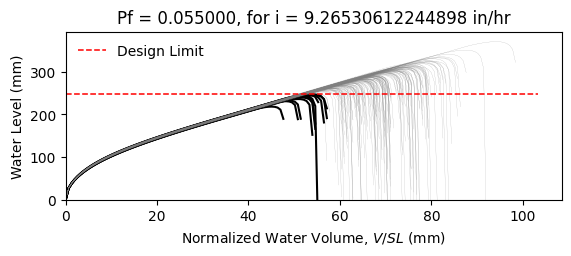

The table this chart was drawn from, first rows:
W12X16, L = 360.0 in, slope = 0.020833333333333332 in/in, dead load = 6.944444444444444e-05 kip/in…
zwlim AISC Appendix 2, zwlim DAMP, zwlim Proposed for ASCE 7, zwlim Neglect Ponding, dhnom Denver, dhnom New York, dhnom New Orleans, dh Denver, dh New York, dh New Orleans, dmax
8.869, 8.188, 7.956, 10.13, 0.6687, 0.6687, 0.6687, 2.231, 2.231, 2.231, 11.88, Safe, 
8.869, 8.188, 7.956, 10.13, 0.6687, 0.6687, 0.6687, 2.231, 2.231, 2.231, 10.62, Safe, 
8.869, 8.188, 7.956, 10.13, 0.6687, 0.6687, 0.6687, 2.231, 2.231, 2.231, 10.41, Safe, 
8.869, 8.188, 7.956, 10.13, 0.6687, 0.6687, 0.6687, 2.231, 2.231, 2.231, 12.06, Safe, 
8.869, 8.188, 7.956, 10.13, 0.6687, 0.6687, 0.6687, 2.231, 2.231, 2.231, 9.944, Safe, 
8.869, 8.188, 7.956, 10.13, 0.6687, 0.6687, 0.6687, 2.231, 2.231, 2.231, 14.59, Safe, 
8.869, 8.188, 7.956, 10.13, 0.6687, 0.6687, 0.6687, 2.231, 2.231, 2.231, 11.16, Safe, 
8.869, 8.188, 7.956, 10.13, 0.6687, 0.6687, 0.6687, 2.231, 2.231, 2.231, 10.21, Safe, 
8.869, 8.188, 7.956, 10.13, 0.6687, 0.6687, 0.6687, 2.231, 2.231, 2.231, 11.7, Safe, 
8.869, 8.188, 7.956, 10.13, 0.6687, 0.6687, 0.6687, 2.231, 2.231, 2.231, 11, Safe, 
8.869, 8.188, 7.956, 10.13, 0.6687, 0.6687, 0.6687, 2.231, 2.231, 2.231, 9.655, Fail, 
8.869, 8.188, 7.956, 10.13, 0.6687, 0.6687, 0.6687, 2.231, 2.231, 2.231, 9.432, Fail, 
8.869, 8.188, 7.956, 10.13, 0.6687, 0.6687, 0.6687, 2.231, 2.231, 2.231, 11.96, Safe, 
8.869, 8.188, 7.956, 10.13, 0.6687, 0.6687, 0.6687, 2.231, 2.231, 2.231, 10.45, Safe, 
8.869, 8.188, 7.956, 10.13, 0.6687, 0.6687, 0.6687, 2.231, 2.231, 2.231, 11.92, Safe, 
8.869, 8.188, 7.956, 10.13, 0.6687, 0.6687, 0.6687, 2.231, 2.231, 2.231, 10.98, Safe, 
8.869, 8.188, 7.956, 10.13, 0.6687, 0.6687, 0.6687, 2.231, 2.231, 2.231, 11.3, Safe, 
8.869, 8.188, 7.956, 10.13, 0.6687, 0.6687, 0.6687, 2.231, 2.231, 2.231, 12.39, Safe, 
8.869, 8.188, 7.956, 10.13, 0.6687, 0.6687, 0.6687, 2.231, 2.231, 2.231, 10.28, Safe, 
8.869, 8.188, 7.956, 10.13, 0.6687, 0.6687, 0.6687, 2.231, 2.231, 2.231, 10.84, Safe, 
8.869, 8.188, 7.956, 10.13, 0.6687, 0.6687, 0.6687, 2.231, 2.231, 2.231, 10.12, Safe, 
8.869, 8.188, 7.956, 10.13, 0.6687, 0.6687, 0.6687, 2.231, 2.231, 2.231, 11.91, Safe, 
8.869, 8.188, 7.956, 10.13, 0.6687, 0.6687, 0.6687, 2.231, 2.231, 2.231, 12.02, Safe, 
8.869, 8.188, 7.956, 10.13, 0.6687, 0.6687, 0.6687, 2.231, 2.231, 2.231, 11.11, Safe, 
8.869, 8.188, 7.956, 10.13, 0.6687, 0.6687, 0.6687, 2.231, 2.231, 2.231, 10.78, Safe, 
8.869, 8.188, 7.956, 10.13, 0.6687, 0.6687, 0.6687, 2.231, 2.231, 2.231, 9.566, Fail, 
8.869, 8.188, 7.956, 10.13, 0.6687, 0.6687, 0.6687, 2.231, 2.231, 2.231, 11.71, Safe, 
8.869, 8.188, 7.956, 10.13, 0.6687, 0.6687, 0.6687, 2.231, 2.231, 2.231, 11.25, Safe, 
8.869, 8.188, 7.956, 10.13, 0.6687, 0.6687, 0.6687, 2.231, 2.231, 2.231, 10.31, Safe, 
8.869, 8.188, 7.956, 10.13, 0.6687, 0.6687, 0.6687, 2.231, 2.231, 2.231, 12.58, Safe, 
8.869, 8.188, 7.956, 10.13, 0.6687, 0.6687, 0.6687, 2.231, 2.231, 2.231, 11.52, Safe, 
8.869, 8.188, 7.956, 10.13, 0.6687, 0.6687, 0.6687, 2.231, 2.231, 2.231, 11.58, Safe, 
8.869, 8.188, 7.956, 10.13, 0.6687, 0.6687, 0.6687, 2.231, 2.231, 2.231, 10.56, Safe, 
8.869, 8.188, 7.956, 10.13, 0.6687, 0.6687, 0.6687, 2.231, 2.231, 2.231, 12.4, Safe, 
8.869, 8.188, 7.956, 10.13, 0.6687, 0.6687, 0.6687, 2.231, 2.231, 2.231, 11.8, Safe, 
8.869, 8.188, 7.956, 10.13, 0.6687, 0.6687, 0.6687, 2.231, 2.231, 2.231, 10.26, Safe, 
8.869, 8.188, 7.956, 10.13, 0.6687, 0.6687, 0.6687, 2.231, 2.231, 2.231, 11.35, Safe, 
8.869, 8.188, 7.956, 10.13, 0.6687, 0.6687, 0.6687, 2.231, 2.231, 2.231, 11.71, Safe, 
8.869, 8.188, 7.956, 10.13, 0.6687, 0.6687, 0.6687, 2.231, 2.231, 2.231, 12.21, Safe, 
8.869, 8.188, 7.956, 10.13, 0.6687, 0.6687, 0.6687, 2.231, 2.231, 2.231, 9.758, Safe, 
8.869, 8.188, 7.956, 10.13, 0.6687, 0.6687, 0.6687, 2.231, 2.231, 2.231, 12.57, Safe, 
8.869, 8.188, 7.956, 10.13, 0.6687, 0.6687, 0.6687, 2.231, 2.231, 2.231, 10.66, Safe, 
8.869, 8.188, 7.956, 10.13, 0.6687, 0.6687, 0.6687, 2.231, 2.231, 2.231, 10.97, Safe, 
8.869, 8.188, 7.956, 10.13, 0.6687, 0.6687, 0.6687, 2.231, 2.231, 2.231, 10.95, Safe, 
8.869, 8.188, 7.956, 10.13, 0.6687, 0.6687, 0.6687, 2.231, 2.231, 2.231, 12.19, Safe, 
8.869, 8.188, 7.956, 10.13, 0.6687, 0.6687, 0.6687, 2.231, 2.231, 2.231, 9.81, Safe, 
8.869, 8.188, 7.956, 10.13, 0.6687, 0.6687, 0.6687, 2.231, 2.231, 2.231, 11.27, Safe, 
8.869, 8.188, 7.956, 10.13, 0.6687, 0.6687, 0.6687, 2.231, 2.231, 2.231, 10.42, Safe, 
8.869, 8.188, 7.956, 10.13, 0.6687, 0.6687, 0.6687, 2.231, 2.231, 2.231, 11.25, Safe, 
8.869, 8.188, 7.956, 10.13, 0.6687, 0.6687, 0.6687, 2.231, 2.231, 2.231, 10.29, Safe, 
8.869, 8.188, 7.956, 10.13, 0.6687, 0.6687, 0.6687, 2.231, 2.231, 2.231, 11.86, Safe, 
8.869, 8.188, 7.956, 10.13, 0.6687, 0.6687, 0.6687, 2.231, 2.231, 2.231, 9.151, Fail, 
8.869, 8.188, 7.956, 10.13, 0.6687, 0.6687, 0.6687, 2.231, 2.231, 2.231, 11.31, Safe, 
8.869, 8.188, 7.956, 10.13, 0.6687, 0.6687, 0.6687, 2.231, 2.231, 2.231, 10.55, Safe, 
8.869, 8.188, 7.956, 10.13, 0.6687, 0.6687, 0.6687, 2.231, 2.231, 2.231, 12.7, Safe, 
8.869, 8.188, 7.956, 10.13, 0.6687, 0.6687, 0.6687, 2.231, 2.231, 2.231, 10.3, Safe, 
8.869, 8.188, 7.956, 10.13, 0.6687, 0.6687, 0.6687, 2.231, 2.231, 2.231, 11.01, Safe, 
8.869, 8.188, 7.956, 10.13, 0.6687, 0.6687, 0.6687, 2.231, 2.231, 2.231, 10.38, Safe, 
8.869, 8.188, 7.956, 10.13, 0.6687, 0.6687, 0.6687, 2.231, 2.231, 2.231, 9.697, Fail, 
... 142 more rows
